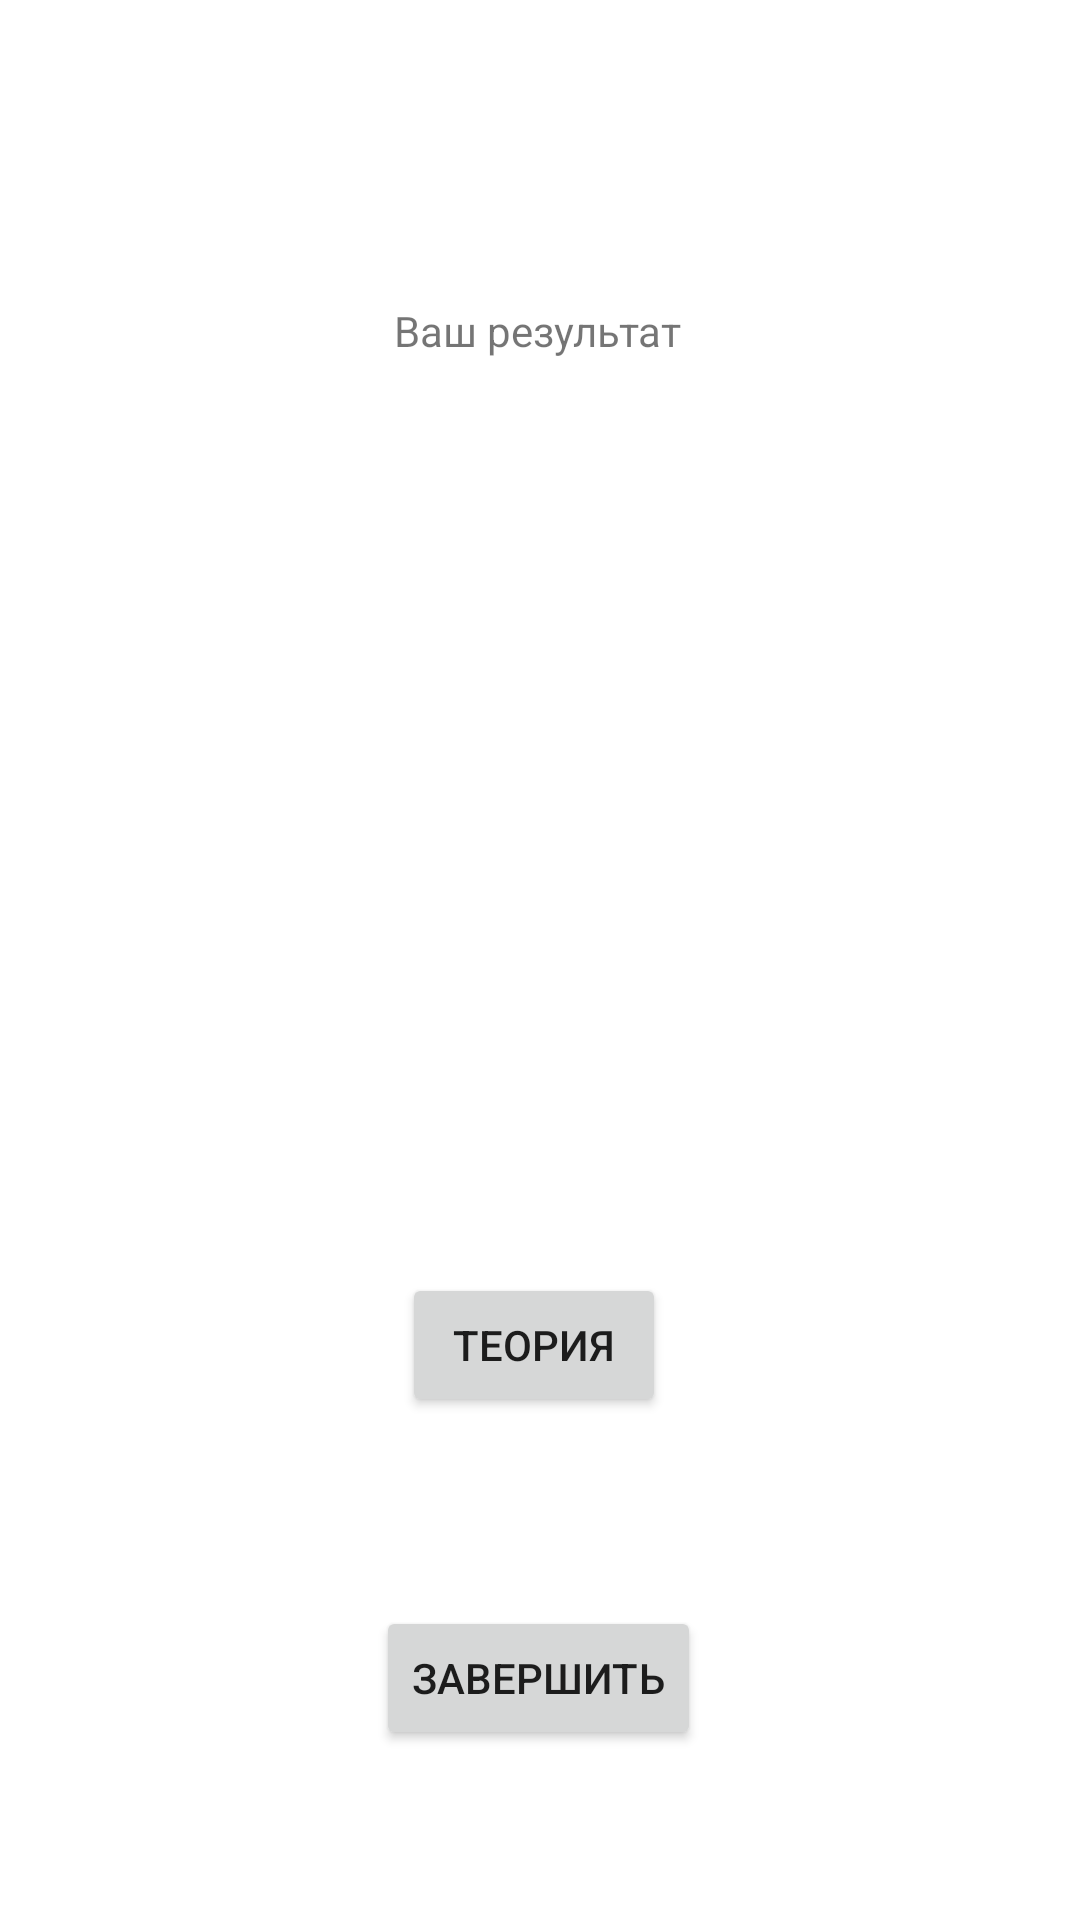

This screen was rendered from an Android layout file. Write that file and the resources it references.
<!-- AndroidManifest.xml: application theme Theme.Quest_mk2 -->
<!-- res/layout/activity_product__result.xml -->
<?xml version="1.0" encoding="utf-8"?>
<androidx.constraintlayout.widget.ConstraintLayout xmlns:android="http://schemas.android.com/apk/res/android"
    xmlns:app="http://schemas.android.com/apk/res-auto"
    xmlns:tools="http://schemas.android.com/tools"
    android:layout_width="match_parent"
    android:layout_height="match_parent"
    tools:context=".product_buy.product_Result">


    <TextView
        android:id="@+id/textView"
        android:layout_width="wrap_content"
        android:layout_height="wrap_content"
        android:text="Ваш результат"
        app:layout_constraintBottom_toBottomOf="parent"
        app:layout_constraintEnd_toEndOf="parent"
        app:layout_constraintHorizontal_bias="0.498"
        app:layout_constraintLeft_toLeftOf="parent"
        app:layout_constraintRight_toRightOf="parent"
        app:layout_constraintStart_toStartOf="parent"
        app:layout_constraintTop_toTopOf="parent"
        app:layout_constraintVertical_bias="0.162" />

    <Button
        android:id="@+id/next_r"
        android:layout_width="wrap_content"
        android:layout_height="wrap_content"
        android:text="Завершить"
        app:layout_constraintBottom_toBottomOf="parent"
        app:layout_constraintHorizontal_bias="0.498"
        app:layout_constraintLeft_toLeftOf="parent"
        app:layout_constraintRight_toRightOf="parent"
        app:layout_constraintTop_toTopOf="parent"
        app:layout_constraintVertical_bias="0.904" />

    <Button
        android:id="@+id/theory"
        android:layout_width="wrap_content"
        android:layout_height="wrap_content"
        android:text="Теория"
        app:layout_constraintBottom_toBottomOf="parent"
        app:layout_constraintHorizontal_bias="0.493"
        app:layout_constraintLeft_toLeftOf="parent"
        app:layout_constraintRight_toRightOf="parent"
        app:layout_constraintTop_toTopOf="parent"
        app:layout_constraintVertical_bias="0.717" />

</androidx.constraintlayout.widget.ConstraintLayout>
<!-- resources referenced by this layout -->
<resources>
  <style name="Theme.Quest_mk2" parent="Theme.MaterialComponents.DayNight.NoActionBar">
          
          <item name="colorPrimary">@color/purple_500</item>
          <item name="colorPrimaryVariant">@color/purple_700</item>
          <item name="colorOnPrimary">@color/white</item>
          
          <item name="colorSecondary">@color/teal_200</item>
          <item name="colorSecondaryVariant">@color/teal_700</item>
          <item name="colorOnSecondary">@color/black</item>
          
          <item name="android:statusBarColor" tools:targetApi="l">?attr/colorPrimaryVariant</item>
          
      </style>
  <color name="purple_500">#FF6200EE</color>
  <color name="purple_700">#FF3700B3</color>
  <color name="white">#FFFFFFFF</color>
  <color name="teal_200">#FF03DAC5</color>
  <color name="teal_700">#FF018786</color>
  <color name="black">#FF000000</color>
</resources>
